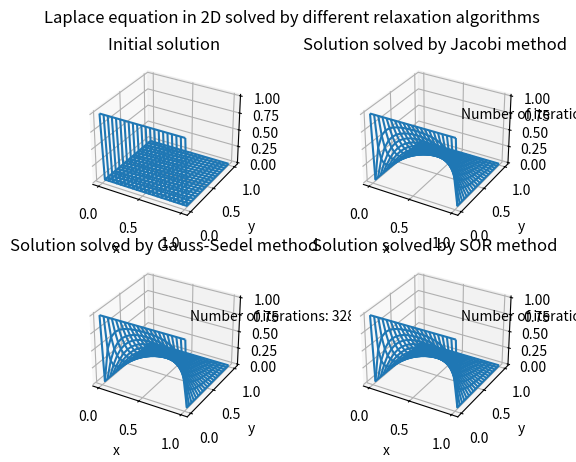

Python code for this plot:
""" Poisson equation and relaxation methods. """

import numpy as np
from matplotlib.pyplot import *
from mpl_toolkits.mplot3d import Axes3D


def jacobi_method(phi, rho, N, h):
    """
    This function implements the relaxation algorithm using the Jacobi method.

    :param phi: the approximated solution for the PDE we wish to iterate
    :param rho: charge density, zero in this exercise
    :param N: number of grid points
    :param h: grid spacing
    :return: phi_new: The new value of our PDE solution
    """

    phi_new = np.copy(phi)
    for i in range(1, N-1):
        for j in range(1, N-1):
            phi_new[i, j] = 0.25*(phi[i+1, j] + phi[i-1, j] + phi[i, j+1] + phi[i, j-1] - rho[i, j]*h**2)

    return phi_new


def gauss_seidel_method(phi, rho, N, h):
    """
    This function implements the relaxation algorithm using the Gauss-Seidel method.

    :param phi: the approximated solution for the PDE we wish to iterate
    :param rho: charge density, zero in this exercise
    :param N: number of grid points
    :param h: grid spacing
    :return: phi_new The new value of our PDE solution
    """

    phi_new = np.copy(phi)
    for i in range(1, N - 1):
        for j in range(1, N - 1):
            phi_new[i, j] = 0.25*(phi[i+1, j] + phi_new[i-1, j] + phi[i, j+1] + phi_new[i, j-1] - rho[i, j]*h**2)

    return phi_new


def SOR_method(phi, rho, N, h, omega):
    """

    This function implements the relaxation algorithm using the SOR method.

    :param phi: the approximated solution for the PDE we wish to iterate
    :param rho: charge density, zero in this exercise
    :param N: number of grid points
    :param h: grid spacing
    :return: phi_new The new value of our PDE solution
    """

    phi_new = np.copy(phi)
    for i in range(1, N-1):
        for j in range(1, N-1):
            phi_new[i, j] = (1-omega)*phi[i, j] + omega/4*(phi[i+1, j] + phi_new[i-1, j] + phi[i, j+1] + phi_new[i, j-1]
                                                           -rho[i, j]*h**2)

    return phi_new


def main():
    """
    Main function that initializes the grids and boundary conditions for the solution given in the problem.
    Executes the while loops that call the relaxation algorithms and plots the results.

    :return:
    """
    L = 1  # Boundary condition. Max value of x and y.
    N = 21  # Number of points in the grid.
    h = L/(N-1)  # Grid spacing.
    x = y = np.linspace(0, L, N)  # Initializing the uniform grids.
    X, Y = np.meshgrid(x, y)  # Meshgrid for plotting.
    rho = np.zeros((N,N))  # Charge density, zero in this problem
    phi = np.zeros((N,N))  # Initialization of our PDE solution

    phi[0, :] = 1  # Boundary conditions from the problem setup. Initial value of the solution.

    # Initializing the solutions computed by different methods
    phi_jacobi = np.copy(phi)
    phi_GS = np.copy(phi)
    phi_SOR = np.copy(phi)

    error = 1000  # Initializing the error and determining the tolerance level.
    tol = 1.0e-6
    num_iters_jacobi = 0  # Calculating the number of iterations it takes to reach the desired tolerance.
    while error > tol:
        phi_old = np.copy(phi_jacobi)
        phi_jacobi = jacobi_method(phi_jacobi, rho, N, h)
        error = abs(np.mean(phi_jacobi)-np.mean(phi_old))
        num_iters_jacobi += 1

    error = 1000
    num_iters_GS = 0
    while error > tol:
        phi_old = np.copy(phi_GS)
        phi_GS = gauss_seidel_method(phi_GS, rho, N, h)
        error = abs(np.mean(phi_GS)-np.mean(phi_old))
        num_iters_GS += 1

    error = 1000
    num_iters_SOR = 0
    omega = 1.8
    while error > tol:
        phi_old = np.copy(phi_SOR)
        phi_SOR = SOR_method(phi_SOR, rho, N, h, omega)
        error = abs(np.mean(phi_SOR)-np.mean(phi_old))
        num_iters_SOR += 1

    #  Plotting the results in a figure alongside the number of required iterations.
    fig = figure()

    ax1 = fig.add_subplot(221, projection='3d')
    ax1.plot_wireframe(X, Y, phi, rstride=1, cstride=1)
    ax1.set_xlabel('x')
    ax1.set_ylabel('y')
    ax1.set_title('Initial solution')

    ax2 = fig.add_subplot(222, projection='3d')
    ax2.plot_wireframe(X, Y, phi_jacobi, rstride=1, cstride=1)
    ax2.set_xlabel('x')
    ax2.set_ylabel('y')
    ax2.set_title('Solution solved by Jacobi method')
    ax2.text(1, 0.1, 1.2, 'Number of iterations: ' + str(num_iters_jacobi))

    ax3 = fig.add_subplot(223, projection='3d')
    ax3.plot_wireframe(X, Y, phi_GS, rstride=1, cstride=1)
    ax3.set_xlabel('x')
    ax3.set_ylabel('y')
    ax3.set_title('Solution solved by Gauss-Sedel method')
    ax3.text(1, 0.1, 1.2, 'Number of iterations: ' + str(num_iters_GS))

    ax4 = fig.add_subplot(224, projection='3d')
    ax4.plot_wireframe(X, Y, phi_SOR, rstride=1, cstride=1)
    ax4.set_xlabel('x')
    ax4.set_ylabel('y')
    ax4.set_title('Solution solved by SOR method')
    ax4.text(1, 0.1, 1.2, 'Number of iterations: ' + str(num_iters_SOR))
    fig.suptitle("Laplace equation in 2D solved by different relaxation algorithms")

    show()

main()